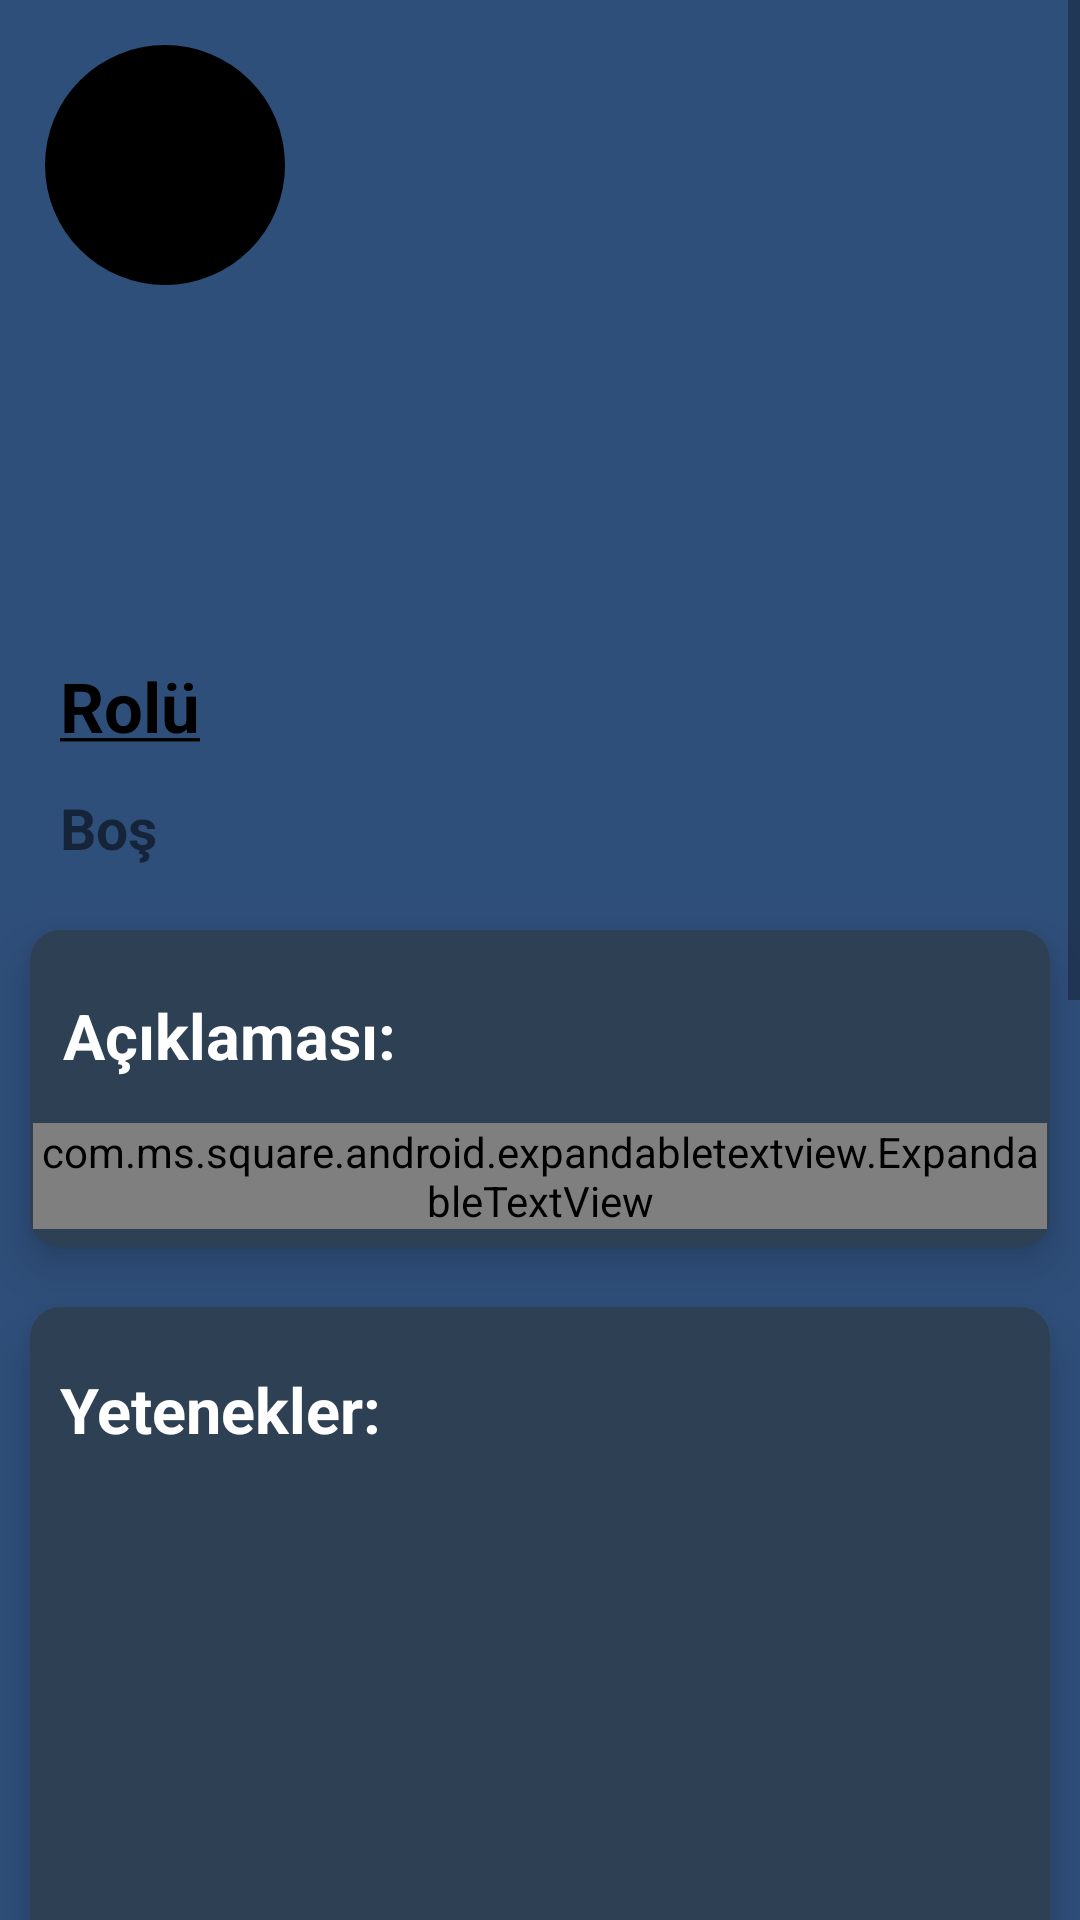

The Android layout XML behind this screen, and the referenced resources:
<!-- AndroidManifest.xml: application theme Theme.ValorantStore -->
<!-- res/layout/agent_detail_fragment_layout.xml -->
<?xml version="1.0" encoding="utf-8"?>
<ScrollView xmlns:android="http://schemas.android.com/apk/res/android"
    xmlns:app="http://schemas.android.com/apk/res-auto"
    xmlns:tools="http://schemas.android.com/tools"
    android:layout_width="match_parent"
    android:layout_height="match_parent"
    android:background="@color/dark_sea2"
    android:orientation="vertical">


    <LinearLayout
        android:layout_width="match_parent"
        android:layout_height="wrap_content"
        android:orientation="vertical">

        <RelativeLayout
            android:background="@drawable/bottom_corner"
            android:layout_width="match_parent"
            android:layout_height="300dp">

            <ImageView
                android:id="@+id/characterImage"
                android:layout_width="match_parent"
                android:layout_height="match_parent"
                android:scaleType="fitCenter"
                android:contentDescription="@string/agent_image" />


            <com.google.android.material.textview.MaterialTextView
                android:layout_width="match_parent"
                android:layout_height="wrap_content"
                android:layout_marginTop="220dp"
                android:gravity="start"
                android:paddingStart="20dp"
                android:text="@string/role"
                android:textColor="@color/black"
                android:textSize="23sp"
                android:textStyle="bold"
                tools:ignore="RtlSymmetry" />

            <com.google.android.material.imageview.ShapeableImageView
                android:id="@+id/roleIcon"
                android:layout_width="80dp"
                android:layout_height="80dp"
                android:layout_alignLeft="@id/role"
                android:layout_margin="15dp"
                android:background="@color/black"
                android:scaleType="fitXY"
                app:shapeAppearanceOverlay="@style/CircularImageViewStyle" />

            <com.google.android.material.textview.MaterialTextView
                android:id="@+id/role"
                android:layout_width="match_parent"
                android:layout_height="wrap_content"
                android:layout_marginTop="263dp"
                android:gravity="start"
                android:paddingStart="20dp"
                android:text="@string/empty"
                android:textSize="19sp"
                android:textStyle="bold"
                tools:ignore="RtlSymmetry" />

        </RelativeLayout>


        <com.google.android.material.card.MaterialCardView
            android:layout_width="match_parent"
            android:layout_margin="10dp"
            app:cardCornerRadius="10dp"
            app:cardElevation="10dp"
            app:cardBackgroundColor="@color/dark_sea"
            android:elevation="10dp"
            android:layout_height="wrap_content">

            <LinearLayout
                android:layout_width="match_parent"
                android:orientation="vertical"
                android:layout_marginBottom="5dp"
                android:padding="1dp"
                android:layout_height="wrap_content">

                <com.google.android.material.textview.MaterialTextView
                    android:layout_width="match_parent"
                    android:layout_height="wrap_content"
                    android:layout_marginStart="10dp"
                    android:layout_marginTop="20dp"
                    android:layout_marginBottom="15dp"
                    android:text="@string/description"
                    android:textColor="@color/white"
                    android:textSize="21sp"
                    android:textStyle="bold" />

                <com.ms.square.android.expandabletextview.ExpandableTextView xmlns:expandableTextView="http://schemas.android.com/apk/res-auto"
                    android:id="@+id/expand_text_view"
                    android:layout_width="match_parent"
                    android:layout_height="wrap_content"
                    expandableTextView:animDuration="200"
                    expandableTextView:maxCollapsedLines="4">

                    <TextView
                        android:id="@id/expandable_text"
                        android:layout_width="match_parent"
                        android:layout_height="wrap_content"
                        android:layout_marginLeft="10dp"
                        android:layout_marginRight="10dp"
                        android:textColor="@color/light_grey"
                        android:textSize="16sp" />

                    <ImageButton
                        android:id="@id/expand_collapse"
                        android:layout_width="wrap_content"
                        android:layout_height="wrap_content"
                        android:layout_gravity="end|bottom"
                        android:padding="16dp" />

                </com.ms.square.android.expandabletextview.ExpandableTextView>

            </LinearLayout>



        </com.google.android.material.card.MaterialCardView>

        <com.google.android.material.card.MaterialCardView
            android:layout_width="match_parent"
            android:layout_margin="10dp"
            app:cardCornerRadius="10dp"
            app:cardElevation="10dp"
            app:cardBackgroundColor="@color/dark_sea"
            android:elevation="10dp"
            android:layout_height="wrap_content">

            <LinearLayout
                android:layout_width="match_parent"
                android:layout_height="wrap_content"
                android:orientation="vertical">

                <com.google.android.material.textview.MaterialTextView
                    android:layout_width="match_parent"
                    android:layout_height="wrap_content"
                    android:layout_marginStart="10dp"
                    android:layout_marginTop="20dp"
                    android:layout_marginBottom="15dp"
                    android:text="@string/abilities"
                    android:textColor="@color/white"
                    android:textSize="21sp"
                    android:textStyle="bold" />



                <androidx.recyclerview.widget.RecyclerView
                    android:id="@+id/abilityRecycler"
                    android:layout_width="match_parent"
                    android:layout_height="700dp"
                    android:layout_marginTop="20dp"
                    android:layout_marginStart="5dp"
                    android:layout_marginEnd="5dp"
                    app:layoutManager="androidx.recyclerview.widget.LinearLayoutManager" />

            </LinearLayout>
        </com.google.android.material.card.MaterialCardView>
    </LinearLayout>
</ScrollView>
<!-- resources referenced by this layout -->
<resources>
  <color name="black">#FF000000</color>
  <color name="dark_sea">#2E4053</color>
  <color name="dark_sea2">#2F4F7B</color>
  <color name="light_grey">#a7afad</color>
  <color name="white">#FFFFFFFF</color>
  <!-- drawable bottom_corner (drawable) -->
  <?xml version="1.0" encoding="utf-8"?>
  <shape xmlns:android="http://schemas.android.com/apk/res/android">
  
  
      <corners
          android:bottomLeftRadius="10dp"
          android:bottomRightRadius="10dp"/>
  
  </shape>
  <string name="abilities">Yetenekler:</string>
  <string name="agent_image">Agent Image</string>
  <string name="description">Açıklaması:</string>
  <string name="empty">Boş</string>
  <string name="role"><u>Rolü</u></string>
  <style name="CircularImageViewStyle">
          <item name="cornerFamily">rounded</item>
          <item name="cornerSize">50%</item>
      </style>
  <style name="Theme.ValorantStore" parent="Base.Theme.ValorantStore" />
  <style name="Base.Theme.ValorantStore" parent="Theme.MaterialComponents.Light.NoActionBar">
          
          
      </style>
</resources>
